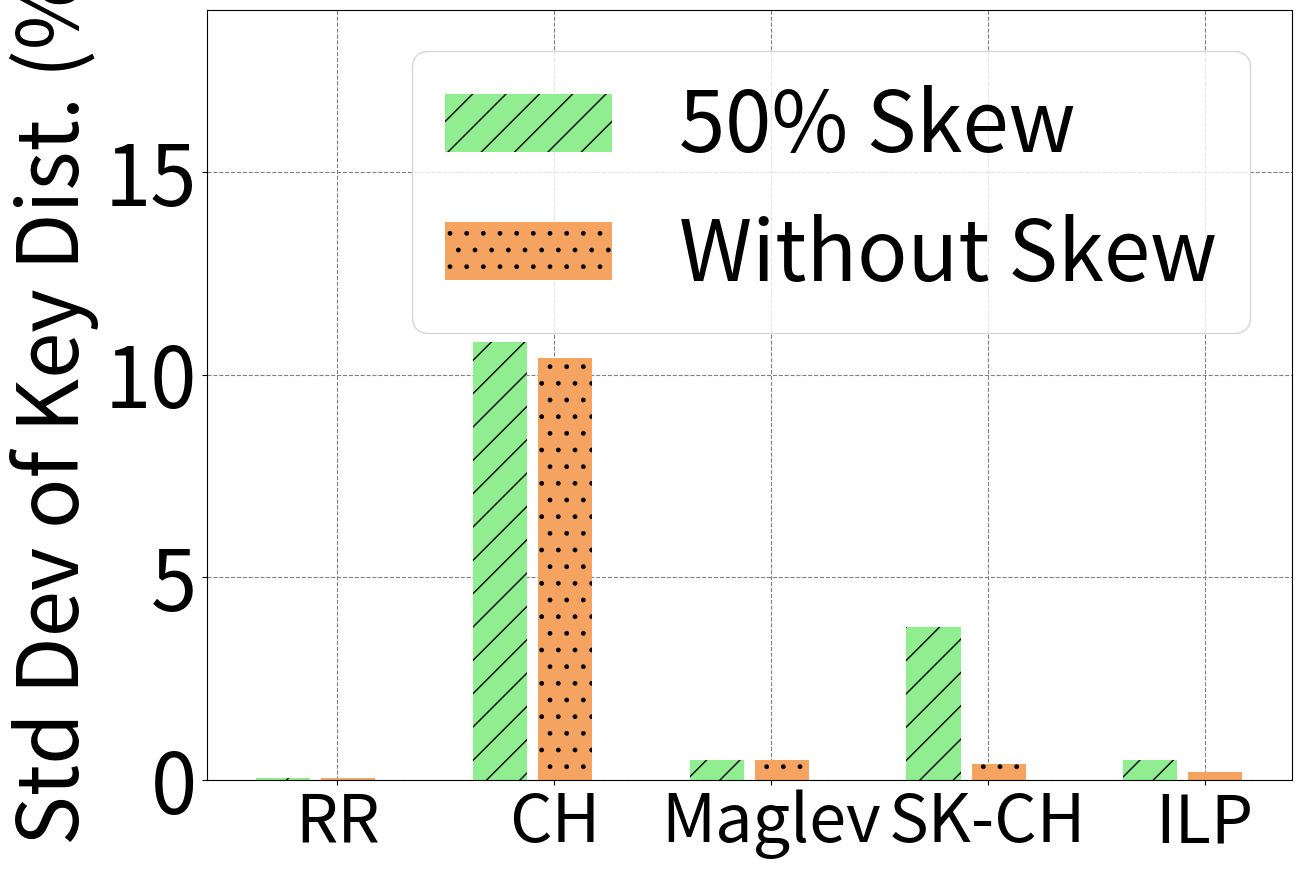

Recreate this plot in Python.
import numpy as np
import matplotlib
import matplotlib.pyplot as plt

matplotlib.rcParams.update({'font.size':60})
matplotlib.rcParams['figure.figsize'] = 14, 10

s1 = [0.05, 10.4, 0.5, 0.4, 0.2]
s2 = [0.05, 10.8, 0.5, 3.78, 0.5]

ind = np.arange(5)  # the x locations for the groups
width = 0.25
fig, ax1 = plt.subplots()

#fig.tight_layout()
#fig.subplots_adjust(left=0.1, bottom=0.4, right=0.95)

rects1 = ax1.bar(ind+0.1, s2, width, color='lightgreen', error_kw=dict(elinewidth=2,ecolor='sandybrown'), linewidth=4, capsize=10, label='50% Skew', hatch='/')
rects2 = ax1.bar(ind+width+0.15, s1, width, color='sandybrown', error_kw=dict(elinewidth=2,ecolor='sandybrown'), linewidth=4, capsize=10, label='Without Skew', hatch='.')

#plt.xticks(np.arange(len(s1))+0.15, ['RR', 'CH', 'Skewed-CH', 'ILP'])
#plt.xticks(np.arange(len(s1))+0.35, ['RR', 'CH', 'SK-CH', 'ILP'], fontsize='52')
plt.xticks(np.arange(len(s1))+0.35, ['RR', 'CH', 'Maglev', 'SK-CH', 'ILP'], fontsize='48')
plt.ylabel('Std Dev of Key Dist. (%)')
#ax1.grid(linestyle='--')
#plt.legend(loc=(0.01, 0.75),ncol=1)
plt.legend(loc='upper right',ncol=1, fontsize=60)
ax1.set_axisbelow(True)
ax1.yaxis.grid(color='gray', linestyle='dashed')
ax1.xaxis.grid(color='gray', linestyle='dashed')
plt.grid(linestyle='--')
plt.ylim([0, 19])
plt.yticks(range(0, 19, 5))
plt.savefig("./key-util-all.pdf", bbox_inches='tight')
plt.show()
